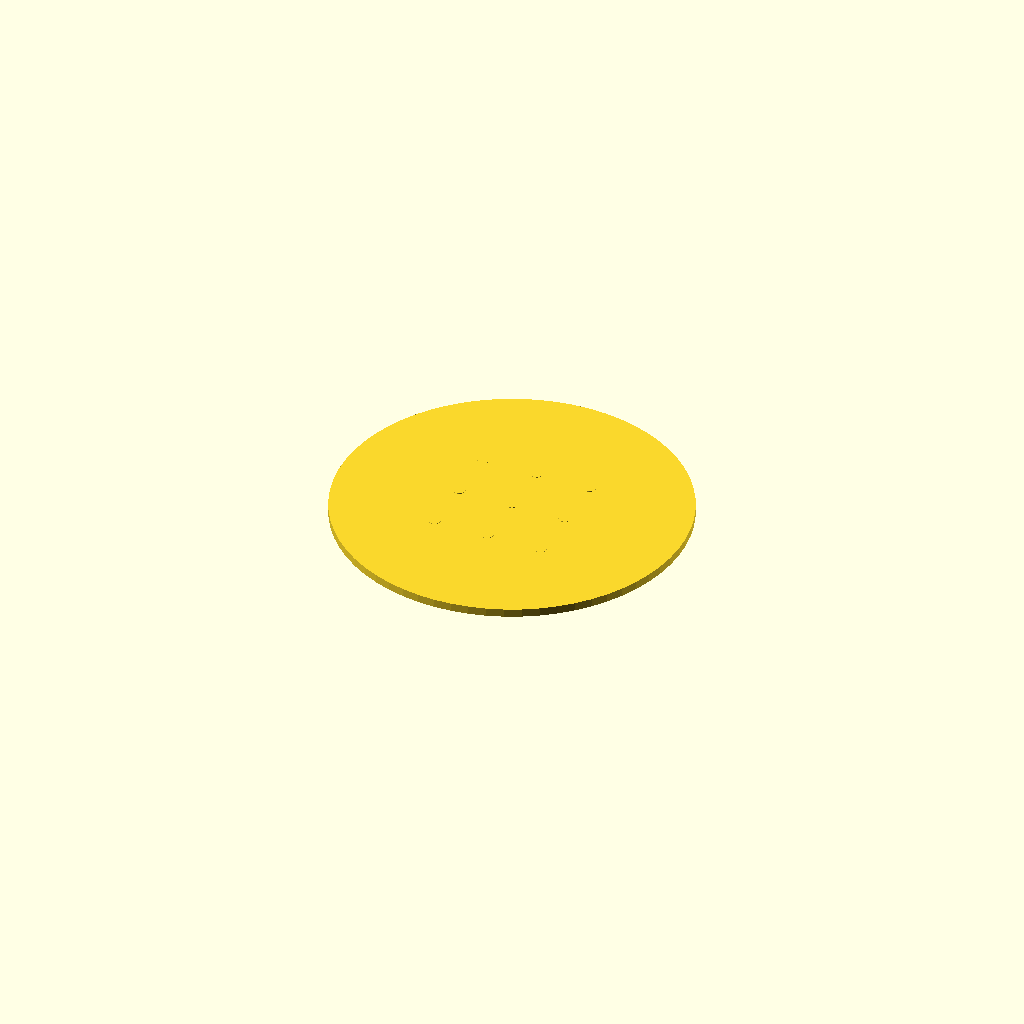
Cell 1: rendered with the file's own defaults.
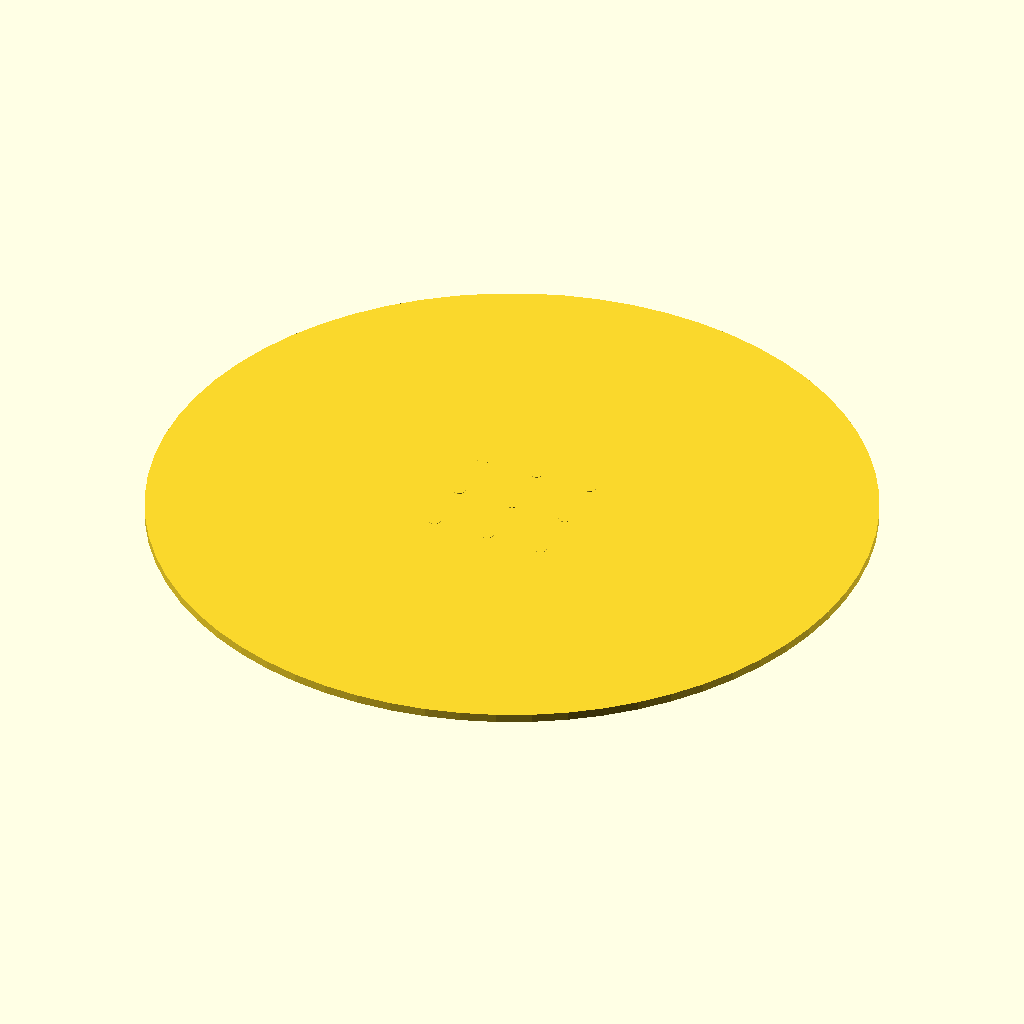
Cell 2: disc_diameter = 170 (everything else at default).
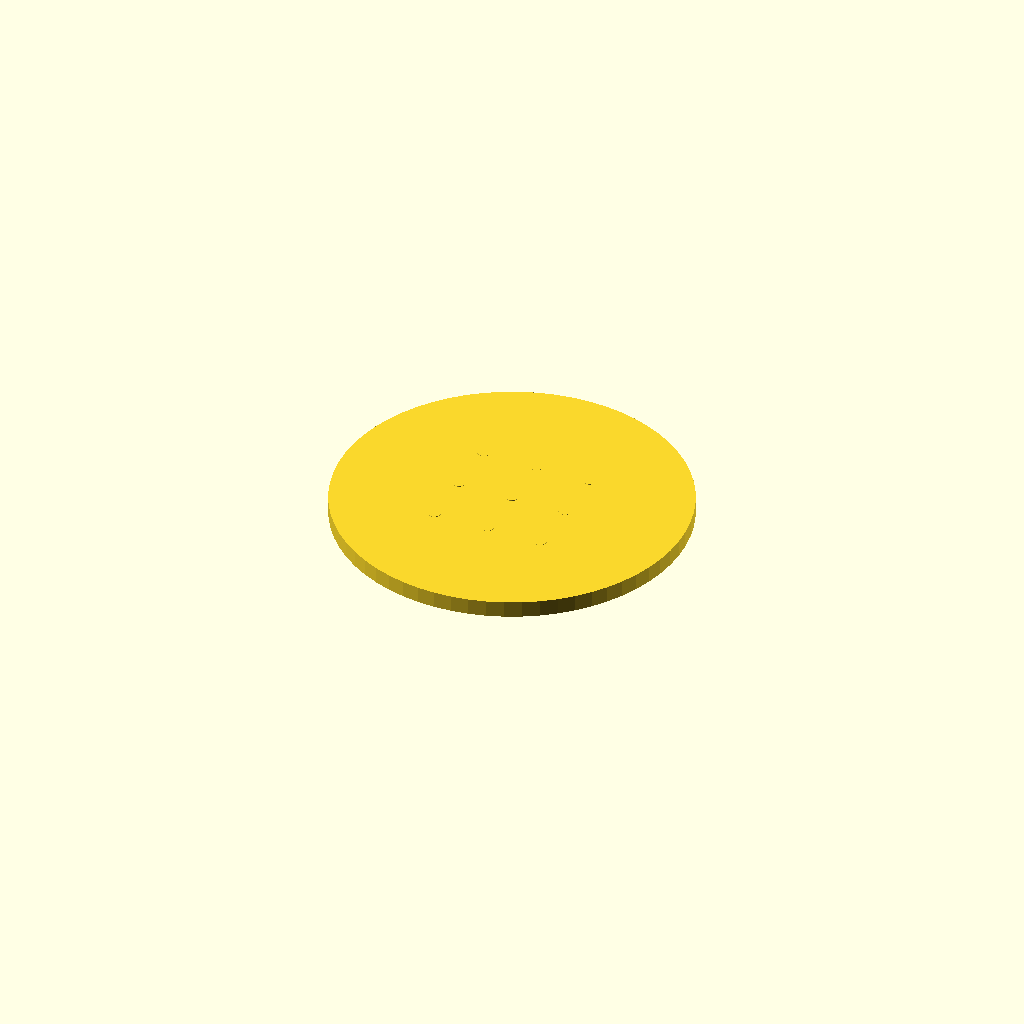
Cell 3: disc_thickness = 4 (everything else at default).
All cells are drawn from one camera (rotation 55°, 0°, 25°, orthographic, colour scheme Cornfield), so only the parameter changes between them.
The OpenSCAD source (bench/results/main-tiiny/code/tiiny_zai-org_GLM-4.7-Flash/seed_sowing_template_s0_a2.scad):
// Sowing Template for 90 mm Petri Dish
// Units: mm

// Dimensions
dish_diameter = 90;      // Outer diameter of the Petri dish
disc_diameter = 85;      // Diameter of the template disc
disc_thickness = 2;      // Thickness of the template
hole_diameter = 3;       // Diameter of the sowing holes
hole_spacing = 9;        // Centre-to-centre spacing of the holes
notch_width = 10;        // Width of the orientation notch (X axis)
notch_depth = 4;         // Depth of the orientation notch (Y axis, measured in from rim)

// Derived Dimensions
rim_thickness = (dish_diameter - disc_diameter) / 2; // 2.5 mm
hole_radius = hole_diameter / 2;
notch_half_width = notch_width / 2;

// Settings
$fn = 64;

module sowing_template() {
    union() {
        // Main Disc
        // Shifted up by 1 mm so the bottom face rests on the bed (z=0)
        translate([0, 0, 1])
            cylinder(h = disc_thickness, d = disc_diameter, center = false);

        // Orientation Notch (Cut into the rim)
        // Positioned at +Y, centered on Y axis
        translate([0, (disc_diameter / 2) - notch_depth, 0])
            cube([notch_width, notch_depth, disc_thickness + 1], center = true);

        // Grid of Through-Holes
        // Calculate offset from center to start the grid
        let (offset = (hole_spacing * 3) / 2) {
            for (x = [-offset, 0, offset]) {
                for (y = [-offset, 0, offset]) {
                    translate([x, y, 1])
                        cylinder(h = disc_thickness + 0.1, d = hole_diameter, center = false);
                }
            }
        }
    }
}

sowing_template();
Customizer parameters (derived from the source; name, type, default, range or options):
dish_diameter: number, default 90
disc_diameter: number, default 85
disc_thickness: number, default 2
hole_diameter: number, default 3
hole_spacing: number, default 9
notch_width: number, default 10
notch_depth: number, default 4
